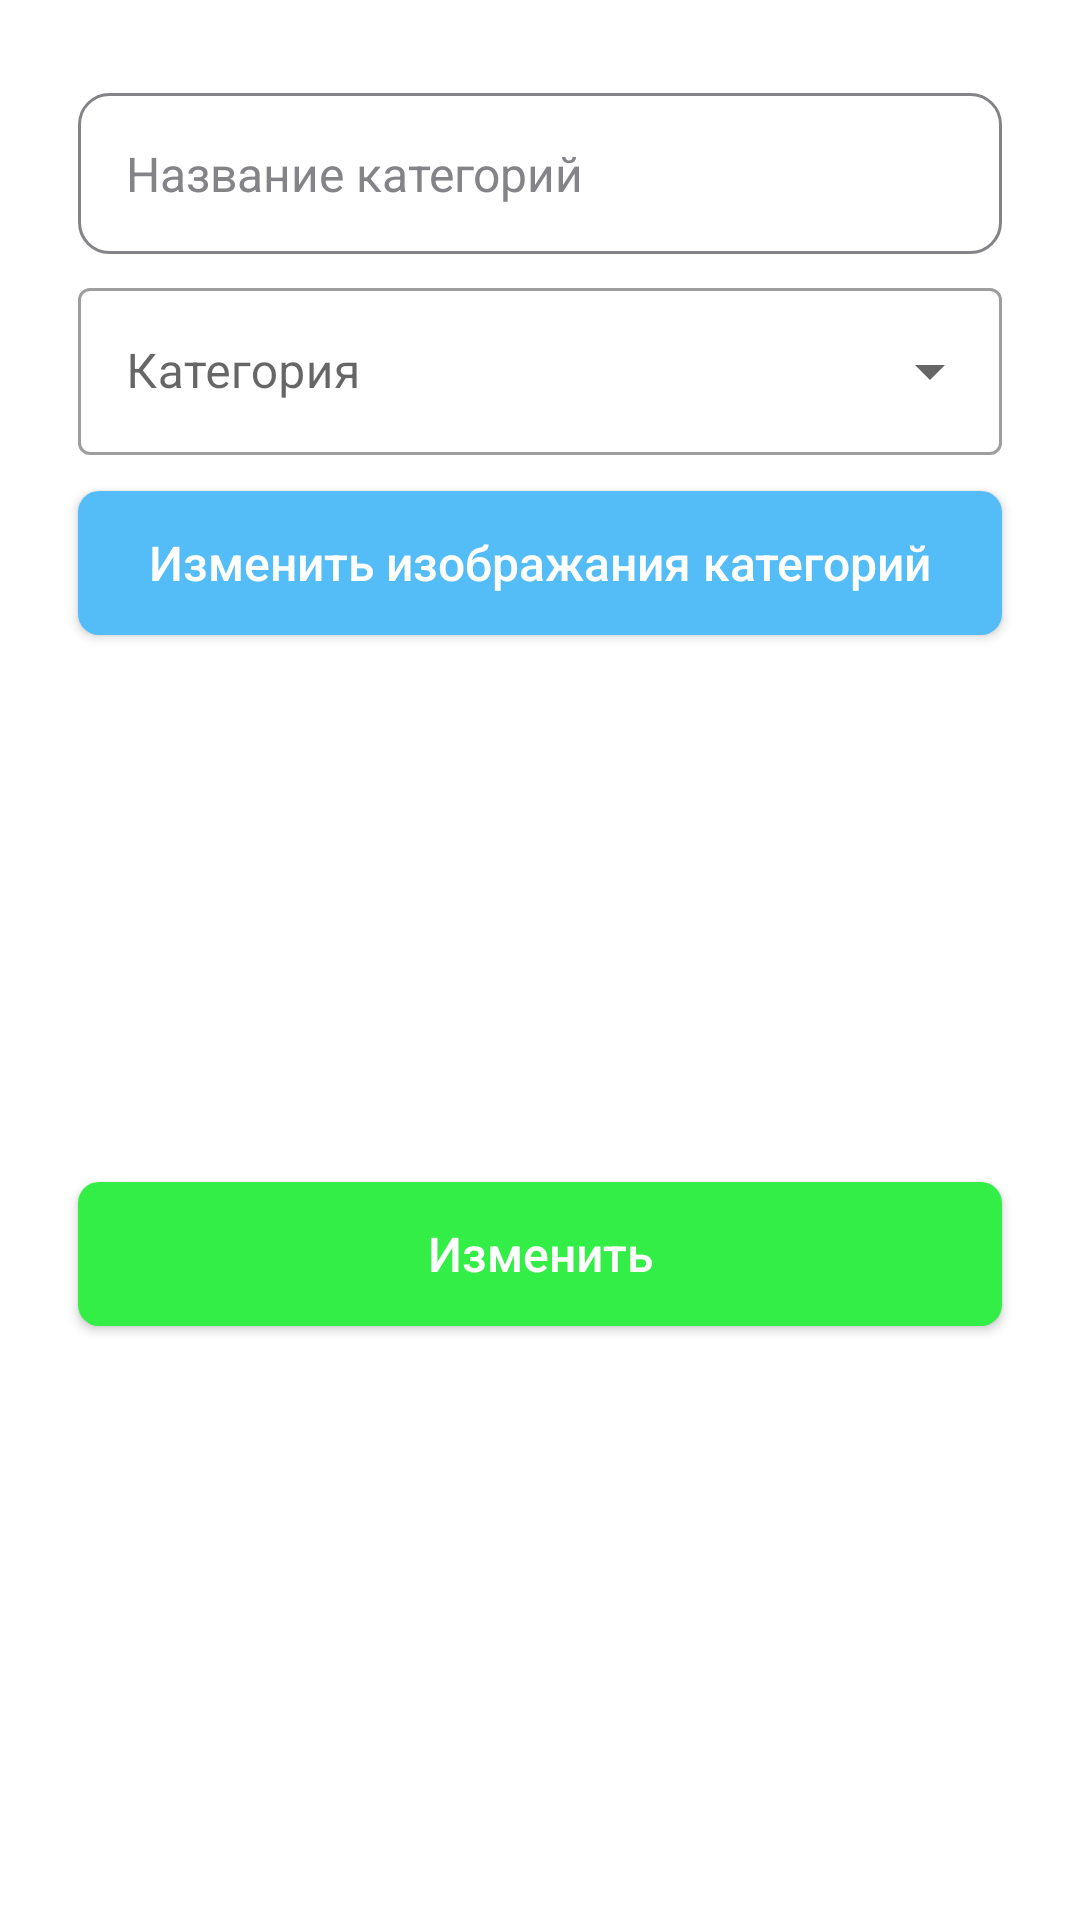

Here is an Android app screen rendered from its layout file. Give the layout XML and the strings, colors and styles it references.
<!-- AndroidManifest.xml: application theme Theme.Market -->
<!-- res/layout/dialog_edit_category.xml -->
<?xml version="1.0" encoding="utf-8"?>
<androidx.constraintlayout.widget.ConstraintLayout xmlns:android="http://schemas.android.com/apk/res/android"
    android:layout_width="match_parent"
    android:layout_height="wrap_content"
    android:background="@drawable/bg_bottomsheet_dialog"
    xmlns:app="http://schemas.android.com/apk/res-auto">

    <androidx.constraintlayout.widget.Guideline
        android:id="@+id/guideline_ver1"
        android:layout_width="wrap_content"
        android:layout_height="wrap_content"
        android:orientation="vertical"
        app:layout_constraintGuide_begin="16dp" />

    <androidx.constraintlayout.widget.Guideline
        android:id="@+id/guideline_ver2"
        android:layout_width="wrap_content"
        android:layout_height="wrap_content"
        android:orientation="vertical"
        app:layout_constraintGuide_end="16dp" />

    <androidx.constraintlayout.widget.Guideline
        android:id="@+id/guideline_hor1"
        android:layout_width="wrap_content"
        android:layout_height="wrap_content"
        android:orientation="horizontal"
        app:layout_constraintGuide_begin="16dp" />

    <androidx.constraintlayout.widget.Guideline
        android:id="@+id/guideline_hor2"
        android:layout_width="wrap_content"
        android:layout_height="wrap_content"
        android:orientation="horizontal"
        app:layout_constraintGuide_end="16dp" />

    <EditText
        android:id="@+id/et_category_name"
        android:layout_width="0dp"
        android:layout_marginTop="5dp"
        android:layout_height="wrap_content"
        android:background="@drawable/bg_edittext_add_product"
        android:hint="Название категорий"
        android:textColor="@color/black"
        android:textColorHint="@color/custom_color_grey"
        android:padding="16dp"
        android:textSize="16sp"
        app:layout_constraintEnd_toEndOf="@id/guideline_ver2"
        app:layout_constraintStart_toStartOf="@id/guideline_ver1"
        app:layout_constraintTop_toBottomOf="@id/guideline_hor1" />

    <com.google.android.material.textfield.TextInputLayout
        android:id="@+id/dropdown_category_layout"
        style="@style/Widget.MaterialComponents.TextInputLayout.OutlinedBox.ExposedDropdownMenu"
        android:layout_width="0dp"
        android:layout_height="wrap_content"
        android:layout_marginTop="6dp"
        android:hint="@string/tv_category_ru"
        app:layout_constraintEnd_toEndOf="@id/guideline_ver2"
        app:layout_constraintStart_toStartOf="@id/guideline_ver1"
        app:layout_constraintTop_toBottomOf="@id/et_category_name">

        <androidx.appcompat.widget.AppCompatAutoCompleteTextView
            android:id="@+id/dropdown_category"
            android:layout_width="match_parent"
            android:layout_height="match_parent"
            android:layout_weight="1"
            android:textColor="@color/black"
            android:focusable="false"
            android:inputType="none"
            android:longClickable="false" />

    </com.google.android.material.textfield.TextInputLayout>

    <androidx.appcompat.widget.AppCompatButton
        android:id="@+id/btn_edit_product_image"
        android:layout_width="0dp"
        android:layout_height="wrap_content"
        android:layout_marginTop="12dp"
        android:background="@drawable/bg_btn_sales"
        android:backgroundTint="#54BCF6"
        android:text="Изменить изображания категорий"
        android:textAllCaps="false"
        android:textColor="#FFFFFF"
        android:textSize="16sp"
        app:layout_constraintEnd_toEndOf="@id/guideline_ver2"
        app:layout_constraintStart_toStartOf="@id/guideline_ver1"
        app:layout_constraintTop_toBottomOf="@id/dropdown_category_layout" />

    <androidx.appcompat.widget.AppCompatButton
        android:id="@+id/btn_edit"
        android:layout_width="0dp"
        android:layout_height="wrap_content"
        android:layout_marginTop="15dp"
        android:layout_marginBottom="5dp"
        android:background="@drawable/bg_btn_sales"
        android:text="@string/tv_edit_ru"
        android:textAllCaps="false"
        android:textColor="#FFFFFF"
        android:textSize="16sp"
        app:layout_constraintBottom_toBottomOf="@id/guideline_hor2"
        app:layout_constraintEnd_toEndOf="@id/guideline_ver2"
        app:layout_constraintStart_toStartOf="@id/guideline_ver1"
        app:layout_constraintTop_toBottomOf="@id/btn_edit_product_image" />

</androidx.constraintlayout.widget.ConstraintLayout>
<!-- resources referenced by this layout -->
<resources>
  <color name="black">#FF000000</color>
  <color name="custom_color_grey">#848488</color>
  <!-- drawable bg_bottomsheet_dialog (drawable) -->
  <?xml version="1.0" encoding="utf-8"?>
  <shape xmlns:android="http://schemas.android.com/apk/res/android">
  
      <solid android:color="@color/white" />
      <corners
          android:topLeftRadius="20dp"
          android:topRightRadius="20dp" />
      <padding
          android:bottom="10dp"
          android:left="10dp"
          android:right="10dp"
          android:top="10dp" />
  </shape>
  <!-- drawable bg_btn_sales (drawable) -->
  <?xml version="1.0" encoding="utf-8"?>
  <shape xmlns:android="http://schemas.android.com/apk/res/android">
  
      <solid android:color="@color/color_custom_green"/>
      <corners android:radius="7dp"/>
  </shape>
  <!-- drawable bg_edittext_add_product (drawable) -->
  <?xml version="1.0" encoding="utf-8"?>
  <shape xmlns:android="http://schemas.android.com/apk/res/android">
  
  
      <solid android:color="@color/white"/>
      <corners android:radius="10dp"/>
      <stroke android:width="1dp"
          android:color="#848488"/>
  </shape>
  <string name="tv_category_ru">Категория</string>
  <string name="tv_edit_ru">Изменить</string>
  <style name="Theme.Market" parent="Theme.MaterialComponents.DayNight.NoActionBar">
          
          <item name="colorPrimary">@color/purple_500</item>
          <item name="colorPrimaryVariant">@color/purple_700</item>
          <item name="colorOnPrimary">@color/white</item>
          
          <item name="colorSecondary">@color/teal_200</item>
          <item name="colorSecondaryVariant">@color/teal_700</item>
          <item name="colorOnSecondary">@color/black</item>
          
          <item name="android:statusBarColor">@color/white</item>
          <item name="android:windowLightStatusBar">true</item>
          
      </style>
  <color name="white">#FFFFFFFF</color>
  <color name="color_custom_green">#33EE46</color>
  <color name="purple_500">#FF6200EE</color>
  <color name="purple_700">#FF3700B3</color>
  <color name="teal_200">#FF03DAC5</color>
  <color name="teal_700">#FF018786</color>
</resources>
